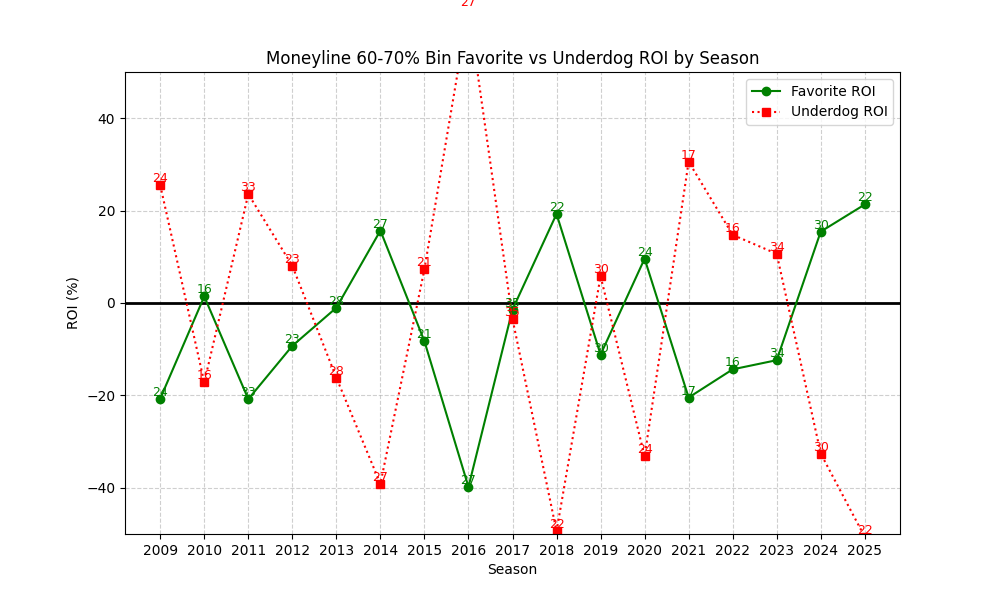

Values plotted in this chart, from the file beside it:
season, n, favorite_roi, underdog_roi
2009, 24, -20.69, 25.5
2010, 16, 1.422, -17.19
2011, 33, -20.81, 23.58
2012, 23, -9.275, 8.043
2013, 28, -1.02, -16.18
2014, 27, 15.68, -39.15
2015, 21, -8.277, 7.333
2016, 27, -39.81, 63.7
2017, 35, -1.42, -3.457
2018, 22, 19.27, -49.41
2019, 30, -11.17, 5.8
2020, 24, 9.594, -33.17
2021, 17, -20.46, 30.59
2022, 16, -14.36, 14.75
2023, 34, -12.38, 10.65
2024, 30, 15.45, -32.6
2025, 22, 21.32, -50.64
